Dataset: diseases (GitHub, RobertMercieca/Dissertation). Classes: apple apple scab, apple cedar apple rust, apple healthy, grape black rot, grape esca black measles, grape healthy, potato early blight, potato late blight, potato healthy.

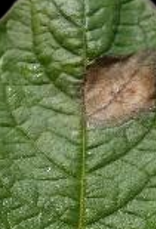
Label: potato late blight

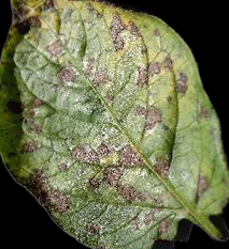
Label: potato early blight

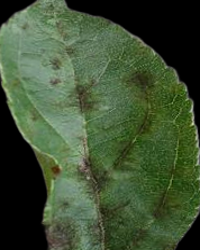
Label: apple apple scab

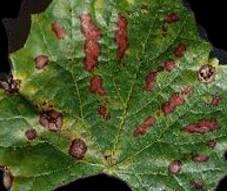
Label: grape esca black measles

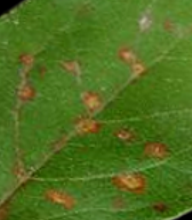
Label: apple cedar apple rust

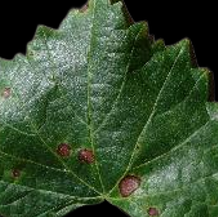
Label: grape black rot
